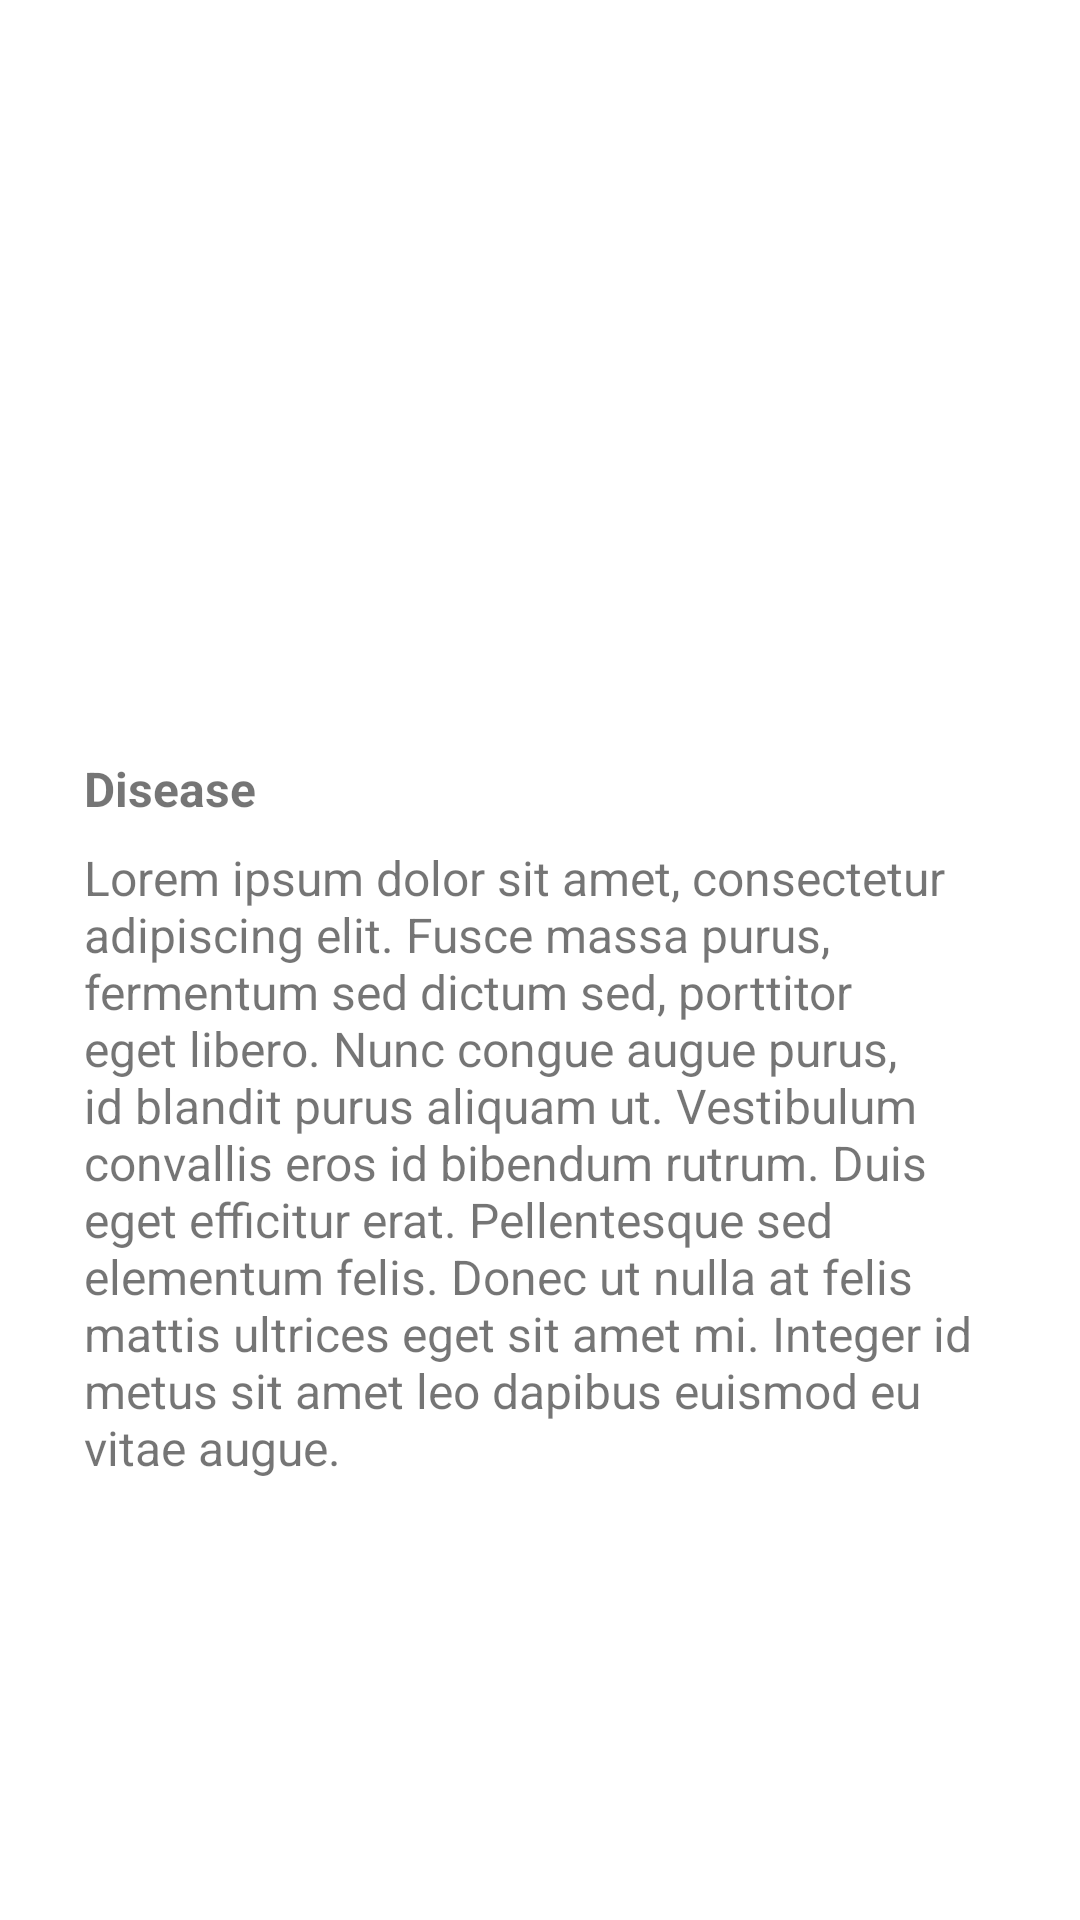

The Android layout XML behind this screen, and the referenced resources:
<!-- AndroidManifest.xml: application theme Theme.PotaScan -->
<!-- res/layout/activity_early_blight_result.xml -->
<?xml version="1.0" encoding="utf-8"?>
<ScrollView xmlns:android="http://schemas.android.com/apk/res/android"
    xmlns:app="http://schemas.android.com/apk/res-auto"
    xmlns:tools="http://schemas.android.com/tools"
    android:layout_width="match_parent"
    android:layout_height="match_parent">
    <androidx.constraintlayout.widget.ConstraintLayout
        android:layout_width="match_parent"
        android:layout_height="match_parent"
        tools:context=".ui.EarlyBlightResultActivity">

        <ImageView
            android:id="@+id/img_result"
            android:layout_width="match_parent"
            android:layout_height="200dp"
            android:layout_margin="28dp"
            android:scaleType="centerCrop"
            app:layout_constraintEnd_toEndOf="parent"
            app:layout_constraintStart_toStartOf="parent"
            app:layout_constraintTop_toTopOf="parent"
            app:srcCompat="@drawable/early_blight" />

        <TextView
            android:id="@+id/name"
            android:layout_width="0dp"
            android:layout_height="wrap_content"
            android:text="@string/result_sakit_title"
            android:layout_marginStart="28dp"
            android:layout_marginEnd="28dp"
            android:layout_marginTop="24dp"
            android:textSize="16sp"
            android:textStyle="bold"
            app:layout_constraintEnd_toEndOf="parent"
            app:layout_constraintHorizontal_bias="0.11"
            app:layout_constraintStart_toStartOf="parent"
            app:layout_constraintTop_toBottomOf="@+id/img_result" />

        <TextView
            android:id="@+id/disease_deskripsi"
            android:layout_width="0dp"
            android:layout_height="wrap_content"
            android:text="@string/result_sakit_deskripsi"
            android:layout_marginStart="28dp"
            android:layout_marginEnd="28dp"
            android:layout_marginTop="8dp"
            android:textSize="16sp"
            app:layout_constraintEnd_toEndOf="parent"
            app:layout_constraintHorizontal_bias="0.11"
            app:layout_constraintStart_toStartOf="parent"
            app:layout_constraintTop_toBottomOf="@+id/name" />

    </androidx.constraintlayout.widget.ConstraintLayout>
</ScrollView>
<!-- resources referenced by this layout -->
<resources>
  <string name="result_sakit_deskripsi">Lorem ipsum dolor sit amet, consectetur adipiscing elit. Fusce massa purus, fermentum sed dictum sed, porttitor eget libero. Nunc congue augue purus, id blandit purus aliquam ut. Vestibulum convallis eros id bibendum rutrum. Duis eget efficitur erat. Pellentesque sed elementum felis. Donec ut nulla at felis mattis ultrices eget sit amet mi. Integer id metus sit amet leo dapibus euismod eu vitae augue.</string>
  <string name="result_sakit_title">Disease</string>
  <style name="Theme.PotaScan" parent="Theme.MaterialComponents.DayNight.DarkActionBar">
          
          <item name="colorPrimary">@color/color_primary</item>
          <item name="colorPrimaryVariant">@color/color_secondary</item>
          <item name="colorOnPrimary">@color/white</item>
          
          <item name="colorSecondary">@color/teal_200</item>
          <item name="colorSecondaryVariant">@color/teal_700</item>
          <item name="colorOnSecondary">@color/black</item>
          
          <item name="android:statusBarColor">?attr/colorPrimaryVariant</item>
          
      </style>
  <color name="color_primary">#E8C54C</color>
  <color name="color_secondary">#AC7A30</color>
  <color name="white">#FFFFFFFF</color>
  <color name="teal_200">#FF03DAC5</color>
  <color name="teal_700">#FF018786</color>
  <color name="black">#FF000000</color>
</resources>
